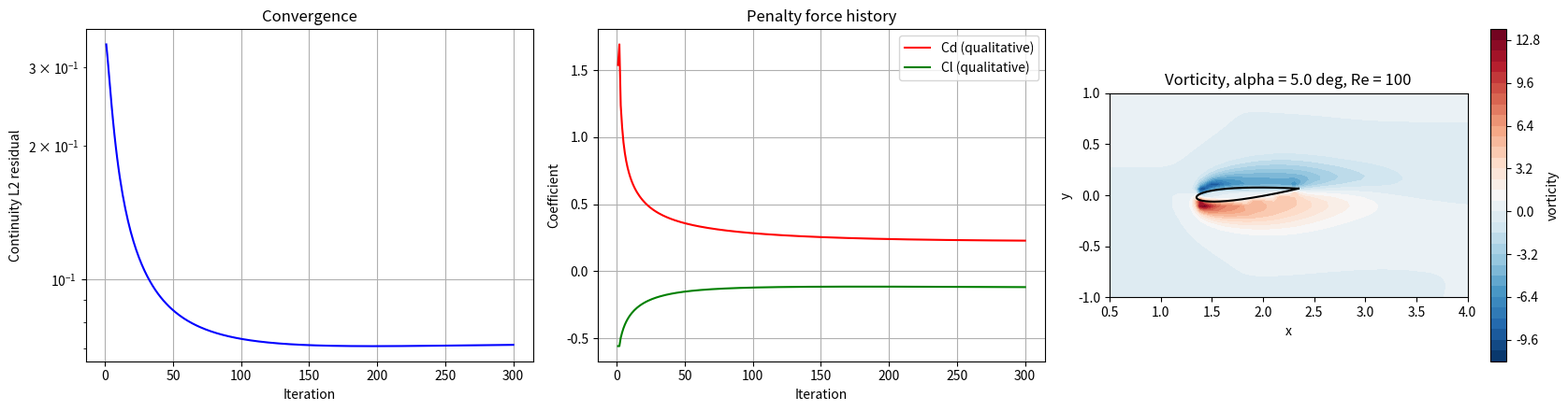

This chart was generated by the following Python code:
"""
================================================================================
Experiment 1: External Flow over a NACA 0012 Airfoil
                    Finite Difference Method (FDM) - teaching code
================================================================================
Single-file, no notebook, no Colab. Only numpy + matplotlib needed.

AIM
    Study how the angle of attack changes the velocity, pressure and wake
    around a NACA 0012 airfoil, and look at qualitative lift/drag trends.

GOVERNING EQUATIONS (incompressible Navier-Stokes, constant properties)
    du/dt + u du/dx + v du/dy = -dp/dx + nu (d2u/dx2 + d2u/dy2)
    dv/dt + u dv/dx + v dv/dy = -dp/dy + nu (d2v/dx2 + d2v/dy2)
    du/dx + dv/dy = 0

FINITE DIFFERENCE IDEA
    The domain is a uniform Cartesian grid. Every variable lives at grid
    POINTS: u[i,j] means u at (x_i, y_j). Derivatives are replaced by
    algebraic difference formulas:

      central difference :  df/dx ~ (f[i+1,j] - f[i-1,j]) / (2 dx)
      upwind difference  :  df/dx ~ (f[i,j] - f[i-1,j]) / dx   if flow u > 0
                                    (f[i+1,j] - f[i,j]) / dx   if flow u < 0
      Laplacian (5-point):  (f[i+1,j] - 2 f[i,j] + f[i-1,j]) / dx^2
                          + (f[i,j+1] - 2 f[i,j] + f[i,j-1]) / dy^2

TIME INTEGRATION - the projection (fractional step) method
    Step A  Predictor : advance u without pressure  ->  u*
    Step B  Poisson   : solve laplacian(phi) = div(u*)/dt  (Jacobi iterations)
    Step C  Corrector : u = u* - dt grad(phi)  ->  divergence-free velocity

AIRFOIL - immersed boundary (no body-fitted mesh)
    A smooth mask chi(x,y) is 1 inside the solid and 0 outside. A penalty
    term -chi*u/eta in the momentum equation forces u -> 0 inside the
    airfoil. Forces are estimated from that penalty term and are
    QUALITATIVE only (teaching level).

HOW TO RUN
    python naca0012_airfoil_fdm.py

OUTPUTS (folder "airfoil_results/")
    airfoil_final.vtk    - pressure, speed, vorticity, mask, velocity (ParaView)
    airfoil_wall.vtk     - airfoil outline
    history.csv          - residual and Cd/Cl history
    airfoil_summary.txt  - run summary
    results_overview.png - convergence, force history, vorticity contour
================================================================================
"""

import csv
import math
from pathlib import Path

import numpy as np
import matplotlib.pyplot as plt

# ==============================================================================
# 0. PARAMETERS - students edit only this block
# ==============================================================================
NX, NY = 120, 60          # number of grid POINTS in x and y
RE = 100.0                # Reynolds number  Re = U_inf * chord / nu
ALPHA_DEG = 5.0           # angle of attack in degrees
ITERATIONS = 300          # pseudo-time steps of the projection loop
POISSON_ITERATIONS = 80   # Jacobi sweeps per pressure solve

LX, LY = 5.0, 2.5         # domain size (chord = 1)
U_INF = 1.0               # free-stream speed
CHORD = 1.0               # airfoil chord
X_LE = 1.35               # leading-edge x position

OUTPUT_DIR = Path("airfoil_results")


# ==============================================================================
# 1. NACA 0012 GEOMETRY
# ==============================================================================
def naca0012_half_thickness(x):
    """Half thickness of a NACA 0012 at chordwise position x in [0, 1].

    Returns -1 outside [0, 1] to mark 'no airfoil here'.
    Standard 4-digit NACA thickness formula (closed trailing edge).
    """
    xc = np.clip(x, 0.0, 1.0)
    yt = 5.0 * 0.12 * (0.2969 * np.sqrt(xc) - 0.1260 * xc - 0.3516 * xc**2
                       + 0.2843 * xc**3 - 0.1036 * xc**4)
    return np.where((x >= 0.0) & (x <= 1.0), yt, -1.0)


def airfoil_outline(alpha_deg, n=401):
    """(x, y) coordinates of the airfoil surface, rotated by alpha.

    Cosine spacing puts dense points near the rounded leading edge;
    the outline is rotated about the quarter-chord point.
    """
    beta = np.linspace(0.0, math.pi, n)
    xc = 0.5 * (1.0 - np.cos(beta))          # cosine spacing, 0 -> 1
    yt = naca0012_half_thickness(xc)
    xb = np.concatenate((xc[::-1], xc[1:])) * CHORD   # lower then upper side
    yb = np.concatenate((-yt[::-1], yt[1:])) * CHORD

    angle = math.radians(alpha_deg)
    xq, yq = X_LE + 0.25 * CHORD, 0.0        # rotation centre: quarter chord
    xr = xb - 0.25 * CHORD
    x = xq + math.cos(angle) * xr - math.sin(angle) * yb
    y = yq + math.sin(angle) * xr + math.cos(angle) * yb
    return x, y


def airfoil_mask(x, y, alpha_deg, dx, dy):
    """Smooth solid mask chi in [0, 1]: 1 inside the airfoil, 0 in the fluid.

    Each grid point is rotated into the airfoil frame; if its |y| is below
    the local NACA half-thickness it is inside the solid. A smoothstep over
    ~1 grid cell avoids a jagged staircase boundary.
    """
    angle = math.radians(alpha_deg)
    xq = X_LE + 0.25 * CHORD
    # rotate the grid point into the airfoil (body) frame
    xr = math.cos(angle) * (x - xq) + math.sin(angle) * y + 0.25 * CHORD
    yr = -math.sin(angle) * (x - xq) + math.cos(angle) * y
    yt = naca0012_half_thickness(xr / CHORD) * CHORD

    distance = yt - np.abs(yr)               # > 0 means inside the solid
    eps = 0.75 * max(dx, dy)                 # smoothing width ~ 1 cell
    raw = np.clip(0.5 + 0.5 * distance / eps, 0.0, 1.0)
    chi = raw * raw * (3.0 - 2.0 * raw)      # smoothstep
    return np.where(yt >= 0.0, chi, 0.0)


# ==============================================================================
# 2. FINITE DIFFERENCE OPERATORS on a uniform grid
#    (arrays are indexed [j, i]: j = y index, i = x index)
# ==============================================================================
def ddx_central(f, dx):
    """df/dx ~ (f[i+1] - f[i-1]) / (2 dx)   at interior points."""
    out = np.zeros_like(f)
    out[1:-1, 1:-1] = (f[1:-1, 2:] - f[1:-1, :-2]) / (2.0 * dx)
    return out


def ddy_central(f, dy):
    """df/dy ~ (f[j+1] - f[j-1]) / (2 dy)   at interior points."""
    out = np.zeros_like(f)
    out[1:-1, 1:-1] = (f[2:, 1:-1] - f[:-2, 1:-1]) / (2.0 * dy)
    return out


def laplacian(f, dx, dy):
    """d2f/dx2 + d2f/dy2 with the standard 5-point stencil (interior only)."""
    out = np.zeros_like(f)
    out[1:-1, 1:-1] = ((f[1:-1, 2:] - 2.0 * f[1:-1, 1:-1] + f[1:-1, :-2]) / dx**2
                       + (f[2:, 1:-1] - 2.0 * f[1:-1, 1:-1] + f[:-2, 1:-1]) / dy**2)
    return out


def ddx_upwind(f, u, dx):
    """df/dx with 1st-order upwinding: use the neighbour the flow comes FROM.

        u > 0:  df/dx ~ (f[i] - f[i-1]) / dx     (backward difference)
        u < 0:  df/dx ~ (f[i+1] - f[i]) / dx     (forward difference)
    Upwinding adds numerical damping and keeps advection stable.
    """
    out = np.zeros_like(f)
    backward = (f[1:-1, 1:-1] - f[1:-1, :-2]) / dx
    forward = (f[1:-1, 2:] - f[1:-1, 1:-1]) / dx
    out[1:-1, 1:-1] = np.where(u[1:-1, 1:-1] >= 0.0, backward, forward)
    return out


def ddy_upwind(f, v, dy):
    """df/dy with 1st-order upwinding (same idea, in the y direction)."""
    out = np.zeros_like(f)
    backward = (f[1:-1, 1:-1] - f[:-2, 1:-1]) / dy
    forward = (f[2:, 1:-1] - f[1:-1, 1:-1]) / dy
    out[1:-1, 1:-1] = np.where(v[1:-1, 1:-1] >= 0.0, backward, forward)
    return out


def poisson_jacobi(rhs, dx, dy, sweeps, solid_mask):
    """Solve laplacian(phi) = rhs by Jacobi iteration.

    Rearranging the 5-point Laplacian stencil gives the update formula

        phi[i,j] = ( (phi[i+1,j] + phi[i-1,j]) / dx^2
                   + (phi[i,j+1] + phi[i,j-1]) / dy^2
                   - rhs[i,j] ) / (2/dx^2 + 2/dy^2)

    Boundary condition: zero normal gradient (Neumann) on inlet/top/bottom,
    phi = 0 at the outlet (fixes the pressure level). phi = 0 inside the solid.
    """
    phi = np.zeros_like(rhs)
    inv_dx2, inv_dy2 = 1.0 / dx**2, 1.0 / dy**2
    denom = 2.0 * inv_dx2 + 2.0 * inv_dy2
    for _ in range(sweeps):
        old = phi.copy()
        phi[1:-1, 1:-1] = ((old[1:-1, 2:] + old[1:-1, :-2]) * inv_dx2
                           + (old[2:, 1:-1] + old[:-2, 1:-1]) * inv_dy2
                           - rhs[1:-1, 1:-1]) / denom
        phi[solid_mask > 0.5] = 0.0
        phi[:, 0] = phi[:, 1]      # inlet:  dphi/dx = 0
        phi[:, -1] = 0.0           # outlet: phi = 0
        phi[0, :] = phi[1, :]      # bottom: dphi/dy = 0
        phi[-1, :] = phi[-2, :]    # top:    dphi/dy = 0
    return phi


# ==============================================================================
# 3. BOUNDARY CONDITIONS
# ==============================================================================
def apply_bc(u, v, p, speed):
    """Uniform inflow, zero-gradient outlet, free-stream top/bottom."""
    u[:, 0], v[:, 0] = speed, 0.0            # inlet: uniform stream
    u[:, -1], v[:, -1] = u[:, -2], v[:, -2]  # outlet: du/dx = 0, dv/dx = 0
    p[:, -1], p[:, 0] = 0.0, p[:, 1]         # p = 0 outlet, dp/dx = 0 inlet
    u[0, :], u[-1, :] = speed, speed         # top/bottom: free stream
    v[0, :], v[-1, :] = 0.0, 0.0             #             (free slip)
    p[0, :], p[-1, :] = p[1, :], p[-2, :]    #             dp/dy = 0


# ==============================================================================
# 4. VTK OUTPUT (structured grid, readable by ParaView / VisIt)
# ==============================================================================
def write_structured_grid_vtk(path, x, y, scalars, vectors, title):
    ny, nx = x.shape
    with open(path, "w", encoding="utf-8") as f:
        f.write("# vtk DataFile Version 3.0\n")
        f.write(title + "\nASCII\nDATASET STRUCTURED_GRID\n")
        f.write(f"DIMENSIONS {nx} {ny} 1\n")
        f.write(f"POINTS {nx * ny} float\n")
        for j in range(ny):
            for i in range(nx):
                f.write(f"{x[j, i]:.12e} {y[j, i]:.12e} 0\n")
        f.write(f"POINT_DATA {nx * ny}\n")
        for name, values in scalars.items():
            f.write(f"SCALARS {name} float 1\nLOOKUP_TABLE default\n")
            for value in values.ravel():
                f.write(f"{value:.12e}\n")
        for name, (vx, vy) in vectors.items():
            f.write(f"VECTORS {name} float\n")
            for ax, ay in zip(vx.ravel(), vy.ravel()):
                f.write(f"{ax:.12e} {ay:.12e} 0\n")


def write_polyline_vtk(path, x, y, title):
    """Airfoil outline as a closed polyline."""
    ids = list(range(x.size)) + [0]
    with open(path, "w", encoding="utf-8") as f:
        f.write("# vtk DataFile Version 3.0\n")
        f.write(title + "\nASCII\nDATASET POLYDATA\n")
        f.write(f"POINTS {x.size} float\n")
        for xi, yi in zip(x, y):
            f.write(f"{xi:.12e} {yi:.12e} 0\n")
        f.write(f"LINES 1 {len(ids) + 1}\n")
        f.write(f"{len(ids)} " + " ".join(str(i) for i in ids) + "\n")


# ==============================================================================
# 5. MAIN SOLVER
# ==============================================================================
def main():
    OUTPUT_DIR.mkdir(exist_ok=True)

    # ---- uniform Cartesian grid -------------------------------------------
    x1 = np.linspace(0.0, LX, NX)
    y1 = np.linspace(-0.5 * LY, 0.5 * LY, NY)
    x, y = np.meshgrid(x1, y1)           # x[j,i], y[j,i] = coordinates of point
    dx, dy = x1[1] - x1[0], y1[1] - y1[0]
    nu = U_INF * CHORD / RE              # kinematic viscosity from Re

    # ---- airfoil immersed-boundary mask ------------------------------------
    chi = airfoil_mask(x, y, ALPHA_DEG, dx, dy)

    # ---- initial condition: uniform stream, u = 0 inside the solid ---------
    u = U_INF * (1.0 - chi)
    v = np.zeros_like(u)
    p = np.zeros_like(u)

    # ---- stable time step (explicit advective + diffusive limits) ----------
    dt = min(0.10 * min(dx, dy) / U_INF, 0.18 * min(dx * dx, dy * dy) / nu)
    eta = max(0.5 * dt, 1e-5)            # penalization parameter
    apply_bc(u, v, p, U_INF)

    print(f"FDM grid {NX}x{NY}, Re = {RE}, alpha = {ALPHA_DEG} deg, dt = {dt:.3e}")
    print("-" * 78)

    history = []                         # rows: iter, time, res, umax, Cd, Cl
    for step in range(1, ITERATIONS + 1):

        # -- Step A: predictor ----------------------------------------------
        # u* = u + dt ( -u du/dx - v du/dy          (upwind advection)
        #               + nu (d2u/dx2 + d2u/dy2)    (5-point diffusion)
        #               - chi u / eta )             (immersed-boundary penalty)
        us = u + dt * (-(u * ddx_upwind(u, u, dx) + v * ddy_upwind(u, v, dy))
                       + nu * laplacian(u, dx, dy) - chi * u / eta)
        vs = v + dt * (-(u * ddx_upwind(v, u, dx) + v * ddy_upwind(v, v, dy))
                       + nu * laplacian(v, dx, dy) - chi * v / eta)
        apply_bc(us, vs, p, U_INF)

        # -- Step B: pressure Poisson equation --------------------------------
        # laplacian(phi) = div(u*) / dt   (central differences for div(u*))
        rhs = (ddx_central(us, dx) + ddy_central(vs, dy)) / dt
        phi = poisson_jacobi(rhs, dx, dy, POISSON_ITERATIONS, chi)

        # -- Step C: corrector ------------------------------------------------
        # u = u* - dt dphi/dx ,  v = v* - dt dphi/dy  (central differences)
        u = (us - dt * ddx_central(phi, dx)) * (1.0 - chi)
        v = (vs - dt * ddy_central(phi, dy)) * (1.0 - chi)
        p += 0.25 * phi                    # under-relaxed pressure update
        apply_bc(u, v, p, U_INF)

        # -- diagnostics ------------------------------------------------------
        # continuity residual: L2 norm of div(u) = du/dx + dv/dy over fluid
        div = ddx_central(u, dx) + ddy_central(v, dy)
        fluid = chi < 0.5
        continuity_l2 = float(np.sqrt(np.mean(div[fluid]**2)))

        # penalty reaction forces, rotated into wind axes -> Cd, Cl
        force_x = float(np.sum(chi * u / eta) * dx * dy)
        force_y = float(np.sum(chi * v / eta) * dx * dy)
        ang = math.radians(ALPHA_DEG)
        drag = force_x * math.cos(ang) + force_y * math.sin(ang)
        lift = -force_x * math.sin(ang) + force_y * math.cos(ang)
        qref = 0.5 * U_INF**2 * CHORD
        cd, cl = drag / qref, lift / qref
        umax = float(np.max(np.sqrt(u * u + v * v)))
        history.append([step, step * dt, continuity_l2, umax, cd, cl])

        # -- safety checks ----------------------------------------------------
        if not (np.all(np.isfinite(u)) and np.all(np.isfinite(v))):
            raise FloatingPointError(f"NaN detected at iteration {step}")
        if umax > 25.0:
            raise FloatingPointError(f"solution diverged at iteration {step}")

        if step == 1 or step == ITERATIONS or step % max(1, ITERATIONS // 5) == 0:
            print(f"iter {step:5d} | continuity L2 = {continuity_l2:.4e} | "
                  f"max speed = {umax:.3f} | Cd = {cd:+.4f} | Cl = {cl:+.4f}")

    # ---- derived fields -----------------------------------------------------
    speed_field = np.sqrt(u * u + v * v)
    # vorticity omega_z = dv/dx - du/dy  (central differences)
    vorticity = ddx_central(v, dx) - ddy_central(u, dy)

    # ---- write files --------------------------------------------------------
    write_structured_grid_vtk(
        OUTPUT_DIR / "airfoil_final.vtk", x, y,
        {"pressure": p, "speed": speed_field, "vorticity": vorticity,
         "solid_mask": chi},
        {"velocity": (u, v)}, "NACA 0012 immersed-boundary flow (FDM)")
    wall_x, wall_y = airfoil_outline(ALPHA_DEG)
    write_polyline_vtk(OUTPUT_DIR / "airfoil_wall.vtk", wall_x, wall_y,
                       "NACA 0012 wall")

    with open(OUTPUT_DIR / "history.csv", "w", newline="", encoding="utf-8") as f:
        writer = csv.writer(f)
        writer.writerow(["iteration", "pseudo_time", "continuity_l2",
                         "max_speed", "Cd_qualitative", "Cl_qualitative"])
        writer.writerows(history)

    with open(OUTPUT_DIR / "airfoil_summary.txt", "w", encoding="utf-8") as f:
        f.write("Teaching-level FDM immersed-boundary projection solution\n")
        f.write(f"nx {NX}\nny {NY}\nRe {RE}\nalpha_deg {ALPHA_DEG}\n")
        f.write(f"dt {dt:.6e}\niterations {ITERATIONS}\n")
        f.write(f"poisson_iterations {POISSON_ITERATIONS}\n")
        f.write(f"final_continuity_l2 {history[-1][2]:.6e}\n")
        f.write("penalty_force_coefficients_are_qualitative_only true\n")

    print("-" * 78)
    print(f"Final continuity L2 = {history[-1][2]:.4e}")
    print(f"Files written to '{OUTPUT_DIR}/'")

    # ---- plots ---------------------------------------------------------------
    history = np.array(history)
    plot_results(x, y, vorticity, wall_x, wall_y, history)


# ==============================================================================
# 6. PLOTTING
# ==============================================================================
def plot_results(x, y, vorticity, wall_x, wall_y, history):
    fig, axes = plt.subplots(1, 3, figsize=(17, 4.5))

    # (a) convergence history
    axes[0].semilogy(history[:, 0], history[:, 2], "b-")
    axes[0].set_xlabel("Iteration")
    axes[0].set_ylabel("Continuity L2 residual")
    axes[0].set_title("Convergence")
    axes[0].grid(True)

    # (b) qualitative force history
    axes[1].plot(history[:, 0], history[:, 4], "r-", label="Cd (qualitative)")
    axes[1].plot(history[:, 0], history[:, 5], "g-", label="Cl (qualitative)")
    axes[1].set_xlabel("Iteration")
    axes[1].set_ylabel("Coefficient")
    axes[1].set_title("Penalty force history")
    axes[1].legend()
    axes[1].grid(True)

    # (c) vorticity field with the airfoil outline
    image = axes[2].contourf(x, y, vorticity, levels=30, cmap="RdBu_r")
    axes[2].plot(wall_x, wall_y, "k-", linewidth=1.5)
    fig.colorbar(image, ax=axes[2], label="vorticity")
    axes[2].set_xlabel("x")
    axes[2].set_ylabel("y")
    axes[2].set_title(f"Vorticity, alpha = {ALPHA_DEG} deg, Re = {RE:g}")
    axes[2].set_aspect("equal", adjustable="box")
    axes[2].set_xlim(0.5, 4.0)
    axes[2].set_ylim(-1.0, 1.0)

    fig.tight_layout()
    fig.savefig(OUTPUT_DIR / "results_overview.png", dpi=150)
    print(f"Plot saved to '{OUTPUT_DIR}/results_overview.png'")
    plt.show()


if __name__ == "__main__":
    main()
